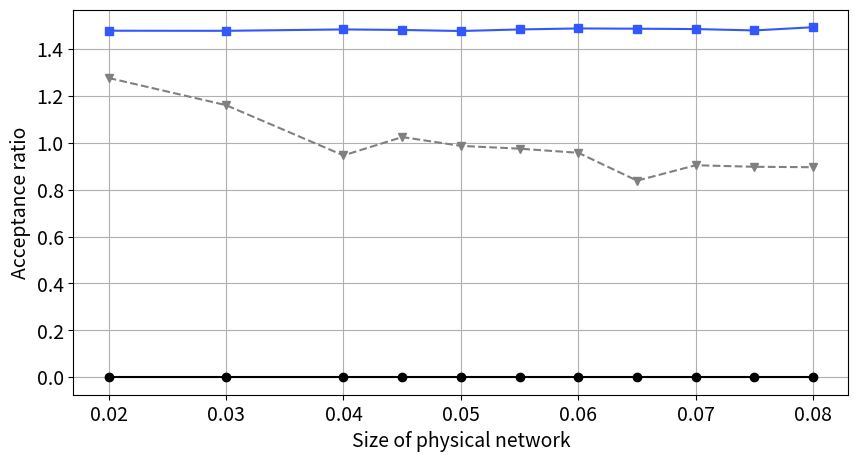

This chart was generated by the following Python code:

import matplotlib.pyplot as plt
import numpy as np

# Données simulées
variable =  [0.02, 0.03, 0.04, 0.045, 0.05,0.055, 0.06, 0.065, 0.07, 0.075, 0.08] #lambda
#variable = [45, 48, 50, 53, 55, 58, 60, 65, 70] #ressources
#variable = [10, 11, 12, 13, 14, 15, 16, 17, 18, 19] #slice
#variable = [50, 60, 70,80, 90, 100] #physical
#Ressources
#variable = [35, 40, 45, 50, 55, 60]

# Calcul des valeurs moyennes pour les taux d'acceptation 
Maxime =   [1.0, 0.9732000000000001, 0.8014, 0.8413999999999999, 0.7998, 0.7442000000000001, 0.695, 0.5706, 0.6206, 0.5936, 0.5598]
Nrpa_c = [0.5442, 0.5116, 0.4898, 0.4776, 0.4584, 0.447, 0.43539999999999995, 0.4308, 0.414, 0.4074, 0.38580000000000003]
Nrpa=     [0.0, 0.0, 0.0, 0.0, 0.0, 0.0, 0.0, 0.0, 0.0, 0.0, 0.0]

#REVENUES
Maxime = [1.2767896318950167, 1.1607251256938267, 0.9462695346953858, 1.0246162452788845, 0.9870123918689853, 0.975006205023468, 0.9575121588910896, 0.8386424447143472, 0.904394801372588, 0.8977737226489981, 0.8959867669899386]
Nrpa_c = [1.4783384932115553, 1.477905567517756, 1.48380026643336, 1.481563614625314, 1.4770497606874884, 1.4837332717065541, 1.488039626079948, 1.4869071870078145, 1.4853551878121452, 1.4795846231879213, 1.4932322151809378]
Nrpa = [0.0, 0.0, 0.0, 0.0, 0.0, 0.0, 0.0, 0.0, 0.0, 0.0, 0.0]

# Création du plot
plt.figure(figsize=(10, 5))
plt.plot(variable, Maxime, marker='v', color='gray', linestyle='--', label='NEPA(Path)')
#plt.plot(variable, Nepa_c, marker='x', color='#A9A9A9', linestyle='--', label='NEPA-DLPlus')
plt.plot(variable, Nrpa_c, marker='s', color='#3357FF', linestyle='-', label='DL-ViNE')
plt.plot(variable, Nrpa, marker='o', color='black', linestyle='-', label='NRPA-DL')



plt.xticks(fontsize=14)  # Agrandir les valeurs sur l'axe x
plt.yticks(fontsize=14)  # Agrandir les valeurs sur l'axe y

# Ajout de titres et de labels 33FF57
#plt.xlabel('Arrival rate', fontsize=14)
#plt.xlabel('Mean number of ressources',fontsize=14)
#plt.xlabel('Mean number of virtual nodes',fontsize=14)
plt.xlabel('Size of physical network',fontsize=14)

#plt.xlabel('Mean BW on physical links',fontsize=14)
#plt.xlabel('Mean CPU on physical nodes',fontsize=14)
#plt.xlabel('Mean ressources on physical network',fontsize=14)

plt.ylabel('Acceptance ratio', fontsize=14)
#plt.ylabel('Revenue-to-cost ratio', fontsize=14)

plt.legend().remove()
#plt.legend(fontsize=18, loc='lower right', bbox_to_anchor=(1, 0.15))
#plt.legend(fontsize=18)
#plt.ylim(0.94, 1.5)
# Affichage du graphique
plt.grid(True)
plt.show()


'''
#Résultats graphe non complet 500 slices 6 algos"""""""""""""""""""""""""""""""""""""""""""""""""""""""""""""""

********* Lambda
Maxime =   [1.0, 0.9732000000000001, 0.8014, 0.8413999999999999, 0.7998, 0.7442000000000001, 0.695, 0.5706, 0.6206, 0.5936, 0.5598]
Nrpa_c = [0.5442, 0.5116, 0.4898, 0.4776, 0.4584, 0.447, 0.43539999999999995, 0.4308, 0.414, 0.4074, 0.38580000000000003]
Nrpa=     [0.0, 0.0, 0.0, 0.0, 0.0, 0.0, 0.0, 0.0, 0.0, 0.0, 0.0]
Nepa_c = [0.507, 0.49060000000000004, 0.468, 0.4606, 0.45080000000000003, 0.438, 0.4328, 0.4174, 0.4174, 0.4028, 0.38680000000000003]

#REVENUES
Maxime = [1.2767896318950167, 1.1607251256938267, 0.9462695346953858, 1.0246162452788845, 0.9870123918689853, 0.975006205023468, 0.9575121588910896, 0.8386424447143472, 0.904394801372588, 0.8977737226489981, 0.8959867669899386]
Nrpa_c = [1.4783384932115553, 1.477905567517756, 1.48380026643336, 1.481563614625314, 1.4770497606874884, 1.4837332717065541, 1.488039626079948, 1.4869071870078145, 1.4853551878121452, 1.4795846231879213, 1.4932322151809378]
Nrpa = [0.0, 0.0, 0.0, 0.0, 0.0, 0.0, 0.0, 0.0, 0.0, 0.0, 0.0]
Nepa_c = [1.4734299543616625, 1.4840683063117066, 1.4884853925007564, 1.4859896870429679, 1.4831594609565872, 1.4954782865310159, 1.4900618659763423, 1.4988712418761132, 1.49633982571441, 1.4862984292563761, 1.5025944325275513]

********** Ressources
Maxime = [0.7526, 0.8306, 0.8702000000000001, 0.926, 0.95, 0.9728, 0.9798, 0.9894, 0.998]
Nrpa_c = [0.19340000000000002, 0.21819999999999998, 0.2364, 0.26880000000000004, 0.295, 0.33039999999999997, 0.355, 0.4176, 0.4746]
Nrpa = [0.0002, 0.0, 0.0, 0.0, 0.0, 0.0004, 0.0002, 0.0, 0.0]
Nepa_c = [0.1762, 0.197, 0.2226, 0.2464, 0.2666, 0.3024, 0.32, 0.384, 0.4482] 

#REVENUES
Maxime = [0.8694044586954138, 0.9020113197319943, 0.922077893057023, 0.9661978998811325, 0.9992117489315178, 1.0512361011747824, 1.081833658061664, 1.159414403625826, 1.220444012134307]
Nrpa_c = [1.3888963887128567, 1.3921913397844907, 1.4020265484757712, 1.4085660715111838, 1.417191590410144, 1.4192522122282627, 1.4358591820113158, 1.448052137225996, 1.4611068917982004]
Nrpa = [0.11589958158995817, 0.0, 0.0, 0.0, 0.0, 0.21417624521072795, 0.11417624521072797, 0.0, 0.0]
Nepa_c = [1.4079560784968455, 1.4280567199017793, 1.4280300325165234, 1.434128054377471, 1.423649505709594, 1.4280338417251728, 1.4290111766967621, 1.4395919330774054, 1.4561048136915524]

********** Slice
Maxime = [1.0, 0.9994, 0.988, 0.9458, 0.923, 0.8832000000000001, 0.8204, 0.7328, 0.6644, 0.6008]
Nrpa_c = [0.4382, 0.30939999999999995, 0.2508, 0.1546, 0.083, 0.0644, 0.026199999999999998, 0.0136, 0.003, 0.0006]
Nrpa = [0.0002, 0.0, 0.0, 0.0, 0.0, 0.0, 0.0, 0.0, 0.0, 0.0]
Nepa_c = [0.4102, 0.2718, 0.2356, 0.139, 0.0746, 0.054200000000000005, 0.0258, 0.0134, 0.0024, 0.0014]

#REVENUES
Maxime = [1.2162421962795913, 1.120603721100547, 1.062168997348174, 0.9637922313494756, 0.903377768960931, 0.8692080220838763, 0.8212255594977366, 0.7644275026290704, 0.7321041368340628, 0.6978747433886587]
Nrpa_c = [1.4756029342548103, 1.470794413429206, 1.4425726878904344, 1.3686600639339646, 1.4297827648270212, 1.3496132089145498, 1.3163014363012615, 1.369923900080243, 1.1561992972409156, 0.3853421627908705]
Nrpa = [0.101417004048583, 0.0, 0.0, 0.0, 0.0, 0.0, 0.0, 0.0, 0.0, 0.0]
Nepa_c = [1.4645586671605533, 1.4554178157740527, 1.4256386482890266, 1.3959528259005765, 1.3890864033332402, 1.335648674662446, 1.2952892471204838, 1.3184491676880281, 0.9293342680763657, 0.740883862520414]

********** Physical
Maxime = [0.56018, 0.6401, 0.6858399999999999, 0.77024, 0.7823799999999999, 0.86126]
Nrpa_c = [0.3841800000000001, 0.32526, 0.27112, 0.23569999999999997, 0.1451, 0.09224]
Nrpa = [0.00216, 0.00018, 0.0, 0.0, 0.0, 0.0]
Nepa_c = [0.38404000000000005, 0.312, 0.23695999999999998, 0.21018000000000003, 0.12947999999999998, 0.06984]

#REVENUES
Maxime = [0.9949465858255697, 0.9198935824839911, 0.8525311170399699, 0.8443881634392039, 0.805311254649213, 0.849549979044809]
Nrpa_c = [1.5029713049302043, 1.4930727376990085, 1.4781940042790065, 1.4486597263460521, 1.3772062760581267, 1.4093150788134803]
Nrpa = [0.7277797795580058, 0.08843161515715807, 0.0, 0.0, 0.0, 0.0]
Nepa_c = [1.4951261546357233, 1.4798327027340665, 1.4826654721255463, 1.4456845989471243, 1.3952683106107628, 1.3851398581035543]
'''

#Résultats graphe complet 500 slices 6 algos """"""""""""""""""""""""""""""""""""""""""""""""""""""""""""""""""""""""""""""""""""""

#************Lambda
'''
#ACCEPTANCES
Maxime =[1.0, 0.9703999999999999, 0.8892, 0.8458, 0.8, 0.7466, 0.694, 0.639, 0.622, 0.5908, 0.5448]
Nrpa   =[1.0, 0.9702000000000001, 0.8832000000000001, 0.8392000000000001, 0.792, 0.7373999999999999, 0.6884, 0.633, 0.6274, 0.587, 0.5466]
Nrpa_c =[1.0, 0.9742000000000001, 0.8914, 0.8502000000000001, 0.8084, 0.7484, 0.6978, 0.6386000000000001, 0.633, 0.5962000000000001, 0.5522]
Nepa_c=[1.0, 0.9733999999999999, 0.8936000000000001, 0.8503999999999999, 0.8036, 0.7494, 0.6996, 0.641, 0.629, 0.5896, 0.555]

#REVENUES
Maxime=[1.526812088768556, 1.439881144466129, 1.359878144663163, 1.3374343012733385, 1.317354713298187, 1.304559650337034, 1.296743426024305, 1.2923154702869897, 1.2784727879775908, 1.2714344687777426, 1.2756161669297128]
Nrpa=[1.0073264438111962, 1.006881988500351, 1.0064019653149605, 1.0068137177308867, 1.006508719777273, 1.0076953116163856, 1.0073669420009197, 1.007380496660888, 1.00646334800884, 1.0068283854978934, 1.006949219355891]
Nrpa_c=[1.2502987019133127, 1.2481672803178057, 1.2536427350287829, 1.2500217119029846, 1.2551438887979594, 1.2524686215000507, 1.2544897019174015, 1.2529138011139478, 1.2551917184503076, 1.2509172872991126, 1.2473877198494585]
Nepa_c =[1.1036240060167601, 1.1059245718490431, 1.1049078285606497, 1.1060504182633166, 1.1053391995552126, 1.1051494817381002, 1.1062374449369954, 1.102995474217762, 1.107172660922456, 1.1059005015711079, 1.1053226024832747]

************ Slice
Maxime =[1.0, 1.0, 0.9926, 0.9773999999999999, 0.9748, 0.9592, 0.9454, 0.9178, 0.9054, 0.865]
Nrpa   =[1.0, 1.0, 0.9922000000000001, 0.9756, 0.9722000000000001, 0.9558, 0.9416, 0.9144, 0.9017999999999999, 0.8617999999999999]
Nrpa_c =[1.0, 1.0, 0.9942000000000001, 0.979, 0.9778, 0.9626, 0.9484, 0.9148, 0.8904, 0.8596]
Nepa_c= [1.0, 1.0, 0.994, 0.98, 0.9773999999999999, 0.9608, 0.9486, 0.917, 0.8907999999999999, 0.8654]
#REVENEUS
Maxime=[1.4861432114511277, 1.4374620963483848, 1.3983495429247266, 1.3336305761505167, 1.3137509447282016, 1.2871935894025475, 1.264425913462565, 1.2261410719461767, 1.2099062827067404, 1.192791962711438]
Nrpa=  [1.007076163546404, 1.0069564553492252, 1.0071180270870395, 1.0064866020735095, 1.006252344877401, 1.00621125796305, 1.0066372413020077, 1.0059762139204698, 1.0060949764162717, 1.0059238998037423]
Nrpa_c=[1.2294885606302348, 1.2037214383352577, 1.1879630365203042, 1.1648399207567555, 1.1502369644109176, 1.139328487690848, 1.127647734159968, 1.1118574825727547, 1.1009543461773248, 1.0900963457067887]
Nepa_c=[1.1020443580910517, 1.095198881105371, 1.0907550916002546, 1.0848046877761015, 1.0825708487563808, 1.0792997126302963, 1.0756013367797475, 1.071596599598063, 1.066528246802833, 1.0634813597703017] 

*********** Physical
Maxime =[0.6512000000000001, 0.7293999999999999, 0.7542000000000001, 0.804, 0.8335999999999999, 0.8419999999999999]
Nrpa   =[0.6482, 0.7266000000000001, 0.7515999999999999, 0.7973999999999999, 0.8259999999999998, 0.8393999999999997]
Nrpa_c =[0.6628, 0.7358000000000001, 0.7626000000000001, 0.8049999999999999, 0.8388, 0.8507999999999998]
Nepa_c=[0.657, 0.7355999999999999, 0.7542000000000001, 0.8074000000000001, 0.8413999999999999, 0.8468]
#REVENEUS
Maxime=[1.3277561563861107, 1.2811707552939142, 1.2562200937774504, 1.237639993141583, 1.2268684275917978, 1.2125346891997146]
Nrpa = [1.0101483646752174, 1.0086643092445164, 1.0066210185761018, 1.0060597709156787, 1.0055849820599876, 1.0046633684512636]
Nrpa_c=[1.2850769178807773, 1.2434752978059975, 1.203699562926474, 1.1815508531663605, 1.1558817178011276, 1.137369639238132]
Nepa_c=[1.1288106112848406, 1.1146120660658487, 1.0969754199066897, 1.0855230540067533, 1.078184336758863, 1.068906904433334]

################### BW
#ACCEPTANCES

Maxime =[0.9997999999999999, 0.9996, 1.0, 1.0, 0.9994, 1.0]
Nrpa   =[0.375, 0.6162000000000001, 0.86, 0.9716, 0.9972000000000001, 0.9986]
Nrpa_c =[0.9982000000000001, 0.9984, 1.0, 1.0, 0.9992000000000001, 0.999]
Nepa_c =[0.9977999999999999, 0.999, 1.0, 1.0, 1.0, 0.9997999999999999]

#REVENUE
Maxime=[1.4027253425824857, 1.415106696166704, 1.4389289756367478, 1.459716897231926, 1.460637324699141, 1.4776291751778425]
Nrpa = [1.0058030577718795, 1.0051921991611197, 1.0052933378677287, 1.0055676817720605, 1.006163472446477, 1.0063880112999617]
Nrpa_c =[1.311332826827828, 1.2971256083136269, 1.2898410654587766, 1.283294726277026, 1.274214460824498, 1.2707845913444962]
Nepa_c =[1.2067122162689583, 1.185420437986766, 1.1672587955675988, 1.1538971610138982, 1.133102724086776, 1.123574259439448]

################CPU
#ACCEPTANCES

Maxime =[0.6242000000000001, 0.7747999999999999, 0.8413999999999999, 0.9306, 0.961, 0.9768]
Nrpa   =[0.6174, 0.7694, 0.8288, 0.9246, 0.9568, 0.9768]
Nrpa_c =[0.6214, 0.7746000000000001, 0.8356, 0.9298, 0.9604, 0.978]
Nepa_c = [0.6312000000000001, 0.7836000000000001, 0.848, 0.9342, 0.9636, 0.9772000000000001]

#REVENUES
Maxime=[1.179384454168865, 1.2096927072918187, 1.2418176728428352, 1.2944039981924815, 1.3271804400051441, 1.360312924754723]
Nrpa=  [1.005066536105732, 1.0057617053221872, 1.0059459650425753, 1.0060408647260646, 1.0065145462352683, 1.0064978516549137]
Nrpa_c=[1.181610015821939, 1.1988160130095564, 1.2108045193258234, 1.2299406578778243, 1.242678591717879, 1.2468636242761046]
Nepa_c=[1.0740299926324082, 1.0801024574714777, 1.085395371062704, 1.0913456836152216, 1.0947459288613544, 1.0963408120287927]

###################"Ressources
#ACCEPTANCES

Maxime =[0.5776, 0.763, 0.8262, 0.9184, 0.9458, 0.9828]
Nrpa   =[0.3282, 0.6038, 0.7637999999999999, 0.8964, 0.9404, 0.9818]
Nrpa_c =[0.5562, 0.7482000000000001, 0.8182, 0.9146, 0.9456, 0.9813999999999999]
Nepa_c =[0.575, 0.7682, 0.8322, 0.9196, 0.9498, 0.9836]

#REVENUES
Maxime =[1.1043334761155348, 1.1481992366064162, 1.1740885219529864, 1.2379883026908547, 1.2720561317386816, 1.3529104329418182]
Nrpa   =[1.0035708748975771, 1.0032516424014113, 1.0040054534266425, 1.005232992796469, 1.0060132103172676, 1.006286201165179]
Nrpa_c =[1.1840324738189945, 1.2028438376327766, 1.2132105582562793, 1.234574248975968, 1.2349963903139325, 1.2502231993562338]
Nepa_c =[1.108106411282614, 1.111112371008775, 1.1138443292036047, 1.1177749965784707, 1.1142281789447153, 1.1134127734424262]
'''


''' #RUNTIME ******************************************************************************
# Données
algorithms = [ 'NEPA(path)', 'NEPA-DLPlus', 'NRPA-DL', 'NRPA-DLPlus']
runtimes = [0.4567615895895636, 0.37110030907629094, 0.3574469684108364,  0.2832534573542909]  # Temps d'exécution (en secondes)
#sliceSize [0.6778270569402182, 0.5654489918248363, 0.4641672794412183, 0.47651698765285455]

# Création du graphique en barres horizontales
fig, ax = plt.subplots(figsize=(8, 4))  # Taille plus grande pour plus de clarté

y_pos = np.arange(len(algorithms))

# Amélioration des couleurs avec une palette plus douce et des bordures autour des barres
bars = ax.barh(y_pos, runtimes, color='steelblue', edgecolor='black')

# Ajout des étiquettes
ax.set_yticks(y_pos)
ax.set_yticklabels(algorithms, fontsize=12)
ax.invert_yaxis()  # Le premier en haut

# Ajouter un titre et une légende des axes
ax.set_xlabel('Runtime per slice (seconds)', fontsize=12)

# Ajouter des annotations pour chaque barre (afficher la valeur)
for bar in bars:
    width = bar.get_width()
    ax.text(width + 0.02, bar.get_y() + bar.get_height()/2, 
            f'{width:.2f}', va='center', ha='left', fontsize=10)

# Ajuster les limites de l'axe X
ax.set_xlim([0, 1])

# Supprimer les bordures autour du graphique
ax.spines['top'].set_visible(False)
ax.spines['right'].set_visible(False)

# Ajouter un peu d'espace autour du graphique
plt.tight_layout()

# Affichage du graphique
plt.show()
'''


''' #Saturation & ECDF ***************************************************************************************
# Saturation CPU du SN
variable = np.linspace(1, 100, num=100)  # Génère les valeurs de 1 à 100 pour l'axe des X

bw_base = [2.218430034129693, 5.597269624573379, 7.440273037542662, 5.597269624573379, 7.815699658703072, 4.436860068259386, 2.218430034129693, 5.699658703071672, 6.962457337883959, 9.283276450511945, 8.020477815699659, 11.774744027303754, 8.293515358361775, 10.511945392491468, 10.511945392491468, 10.511945392491468, 8.19112627986348, 8.19112627986348, 8.19112627986348, 18.907849829351537, 18.907849829351537, 18.907849829351537, 18.907849829351537, 18.907849829351537, 16.68941979522184, 16.68941979522184, 16.68941979522184, 14.47098976109215, 14.47098976109215, 18.63481228668942, 18.63481228668942, 7.918088737201365, 12.832764505119455, 27.986348122866893, 24.2320819112628, 19.31740614334471, 19.31740614334471, 25.187713310580204, 21.023890784982935, 27.918088737201366, 27.918088737201366, 27.918088737201366, 12.764505119453926, 12.764505119453926, 14.709897610921502, 14.709897610921502, 14.709897610921502, 14.709897610921502, 12.764505119453926, 12.764505119453926, 12.764505119453926, 12.764505119453926, 12.764505119453926, 12.764505119453926, 12.764505119453926, 12.764505119453926, 12.764505119453926, 12.764505119453926, 12.764505119453926, 6.8941979522184305, 6.8941979522184305, 6.8941979522184305, 7.030716723549488, 9.215017064846416, 12.832764505119455, 12.832764505119455, 12.696245733788396, 12.901023890784982, 12.901023890784982, 12.901023890784982, 10.716723549488055, 7.098976109215017, 6.8941979522184305, 15.972696245733788, 15.972696245733788, 15.972696245733788, 15.972696245733788, 15.972696245733788, 15.972696245733788, 15.972696245733788, 15.972696245733788, 15.972696245733788, 9.078498293515358, 11.774744027303754, 11.774744027303754, 11.774744027303754, 11.774744027303754, 11.774744027303754, 11.774744027303754, 11.774744027303754, 11.774744027303754, 11.774744027303754, 11.774744027303754, 11.774744027303754, 11.774744027303754, 11.774744027303754, 11.774744027303754, 2.696245733788396, 0.0, 0.0]
bw_pred = [2.1160409556313993, 5.1194539249146755, 7.5426621160409555, 5.1194539249146755, 6.040955631399317, 3.037542662116041, 2.1160409556313993, 4.709897610921502, 6.450511945392491, 8.703071672354948, 6.962457337883959, 11.945392491467576, 9.351535836177474, 10.955631399317406, 10.955631399317406, 10.955631399317406, 8.703071672354948, 8.703071672354948, 8.703071672354948, 8.703071672354948, 10.887372013651877, 10.887372013651877, 10.887372013651877, 10.887372013651877, 9.283276450511945, 12.35494880546075, 12.35494880546075, 10.238907849829351, 8.054607508532424, 14.53924914675768, 14.53924914675768, 14.53924914675768, 14.53924914675768, 19.488054607508534, 14.505119453924914, 14.505119453924914, 14.505119453924914, 14.505119453924914, 8.020477815699659, 17.542662116040955, 17.542662116040955, 17.542662116040955, 12.593856655290102, 12.593856655290102, 14.53924914675768, 14.53924914675768, 14.53924914675768, 14.53924914675768, 12.593856655290102, 17.372013651877133, 12.593856655290102, 12.593856655290102, 12.593856655290102, 12.593856655290102, 12.593856655290102, 9.522184300341298, 22.764505119453926, 22.764505119453926, 22.764505119453926, 22.764505119453926, 22.764505119453926, 9.522184300341298, 9.658703071672354, 11.604095563139932, 14.095563139931741, 14.095563139931741, 13.959044368600683, 16.07508532423208, 16.07508532423208, 16.07508532423208, 14.129692832764505, 11.638225255972696, 9.522184300341298, 18.907849829351537, 18.907849829351537, 18.907849829351537, 18.907849829351537, 18.907849829351537, 18.907849829351537, 18.907849829351537, 18.907849829351537, 18.907849829351537, 9.38566552901024, 12.081911262798634, 12.081911262798634, 12.081911262798634, 12.081911262798634, 21.74061433447099, 21.74061433447099, 21.74061433447099, 21.74061433447099, 21.74061433447099, 21.74061433447099, 12.081911262798634, 12.081911262798634, 12.081911262798634, 12.081911262798634, 2.696245733788396, 0.0, 0.0]

cpu_base = [
    15.96, 43.97, 69.95, 43.97, 63.53, 35.52, 15.96, 42.87, 61.50, 79.34, 60.71, 86.38,
    59.46, 75.89, 75.89, 75.89, 58.05, 58.05, 58.05, 92.48, 92.48, 92.48, 92.48, 92.48,
    76.05, 76.05, 76.05, 60.09, 60.09, 84.03, 84.03, 49.60, 74.33, 92.64, 66.97, 42.25,
    42.25, 69.01, 45.07, 83.88, 83.88, 83.88, 65.57, 65.57, 83.72, 83.72, 83.72, 83.72,
    65.57, 65.57, 65.57, 65.57, 65.57, 65.57, 65.57, 65.57, 65.57, 65.57, 65.57, 38.81,
    38.81, 38.81, 52.11, 68.54, 82.00, 82.00, 68.70, 86.54, 86.54, 86.54, 70.10, 56.65,
    38.81, 79.34, 79.34, 79.34, 79.34, 79.34, 79.34, 79.34, 79.34, 79.34, 40.53, 64.94,
    64.94, 64.94, 64.94, 64.94, 64.94, 64.94, 64.94, 64.94, 64.94, 64.94, 64.94, 64.94,
    64.94, 64.94, 24.41, 0.0
]

cpu_pred = [
    15.96, 43.97, 69.95, 43.97, 63.53, 35.52, 15.96, 42.87, 61.50, 79.34, 60.71, 86.38,
    59.46, 75.89, 75.89, 75.89, 58.05, 58.05, 58.05, 58.05, 79.49, 79.49, 79.49, 79.49,
    63.06, 85.28, 85.28, 69.32, 47.88, 71.83, 71.83, 71.83, 71.83, 90.14, 64.47, 64.47,
    64.47, 64.47, 40.53, 79.34, 79.34, 79.34, 61.03, 61.03, 79.18, 79.18, 79.18, 79.18,
    61.03, 88.10, 61.03, 61.03, 61.03, 61.03, 61.03, 38.81, 71.51, 71.51, 71.51, 71.51,
    71.51, 38.81, 52.11, 68.54, 82.00, 82.00, 68.70, 86.54, 86.54, 86.54, 70.10, 56.65,
    38.81, 79.34, 79.34, 79.34, 79.34, 79.34, 79.34, 79.34, 79.34, 79.34, 40.53, 64.94,
    64.94, 64.94, 64.94, 89.98, 89.98, 89.98, 89.98, 89.98, 89.98, 64.94, 64.94, 64.94,
    64.94, 24.41, 0.0, 0.0
]

# Tracer les deux courbes de saturation du CPU
plt.figure(figsize=(10, 6))

plt.plot(variable, cpu_pred, label='NRPA Prediction', color='green')
plt.plot(variable, cpu_base, label='NRPA', color='blue')


# Configurations du graphique
plt.xlabel('Arrival & Departure of Slices')
plt.ylabel('CPU Saturation (%)')
plt.title('Comparison of CPU Resource Saturation: NRPA vs NRPA Prediction')
plt.grid(True)
plt.legend()

# Afficher le graphique
plt.show()

#ECDF
variable = np.linspace(1, 50, num=50)  # Génère les valeurs de 1 à 50 pour l'axe des X

ecdf_pred=[1, 2, 3, 4, 5, 6, 7, 8, 9, 9, 9, 9, 9, 10, 10, 10, 10, 11, 12, 12, 12, 13, 13, 14, 14, 15, 15, 16, 16, 16, 17, 17, 18, 19, 20, 20, 21, 21, 22, 22, 22, 22, 22, 22, 23, 23, 23, 24, 24, 24]
ecdf_base=[1, 2, 3, 4, 5, 6, 7, 8, 9, 9, 9, 9, 10, 10, 10, 10, 10, 10, 11, 11, 12, 13, 14, 15, 15, 16, 16, 16, 16, 16, 16, 16, 17, 18, 19, 19, 20, 20, 21, 21, 21, 21, 21, 21, 22, 22, 22, 22, 22, 22]
#ecdf_sorted = np.sort(ecdf)  # Trier les données
#y_values = np.arange(1, len(ecdf_sorted) + 1) / len(ecdf_sorted)  # Calculer la proportion cumulée

plt.figure(figsize=(8, 6))
plt.step(variable, ecdf_pred, where='post', label='NRPA Prediction', color='blue')
plt.step(variable, ecdf_base, where='post', label='NRPA', color='gray')
plt.xlabel('Arrival slices')
plt.ylabel('Sum of acceptance')
plt.title('Empirical Cumulative Distribution Function (ECDF)')
plt.grid(True)
plt.legend()
plt.show()
'''
